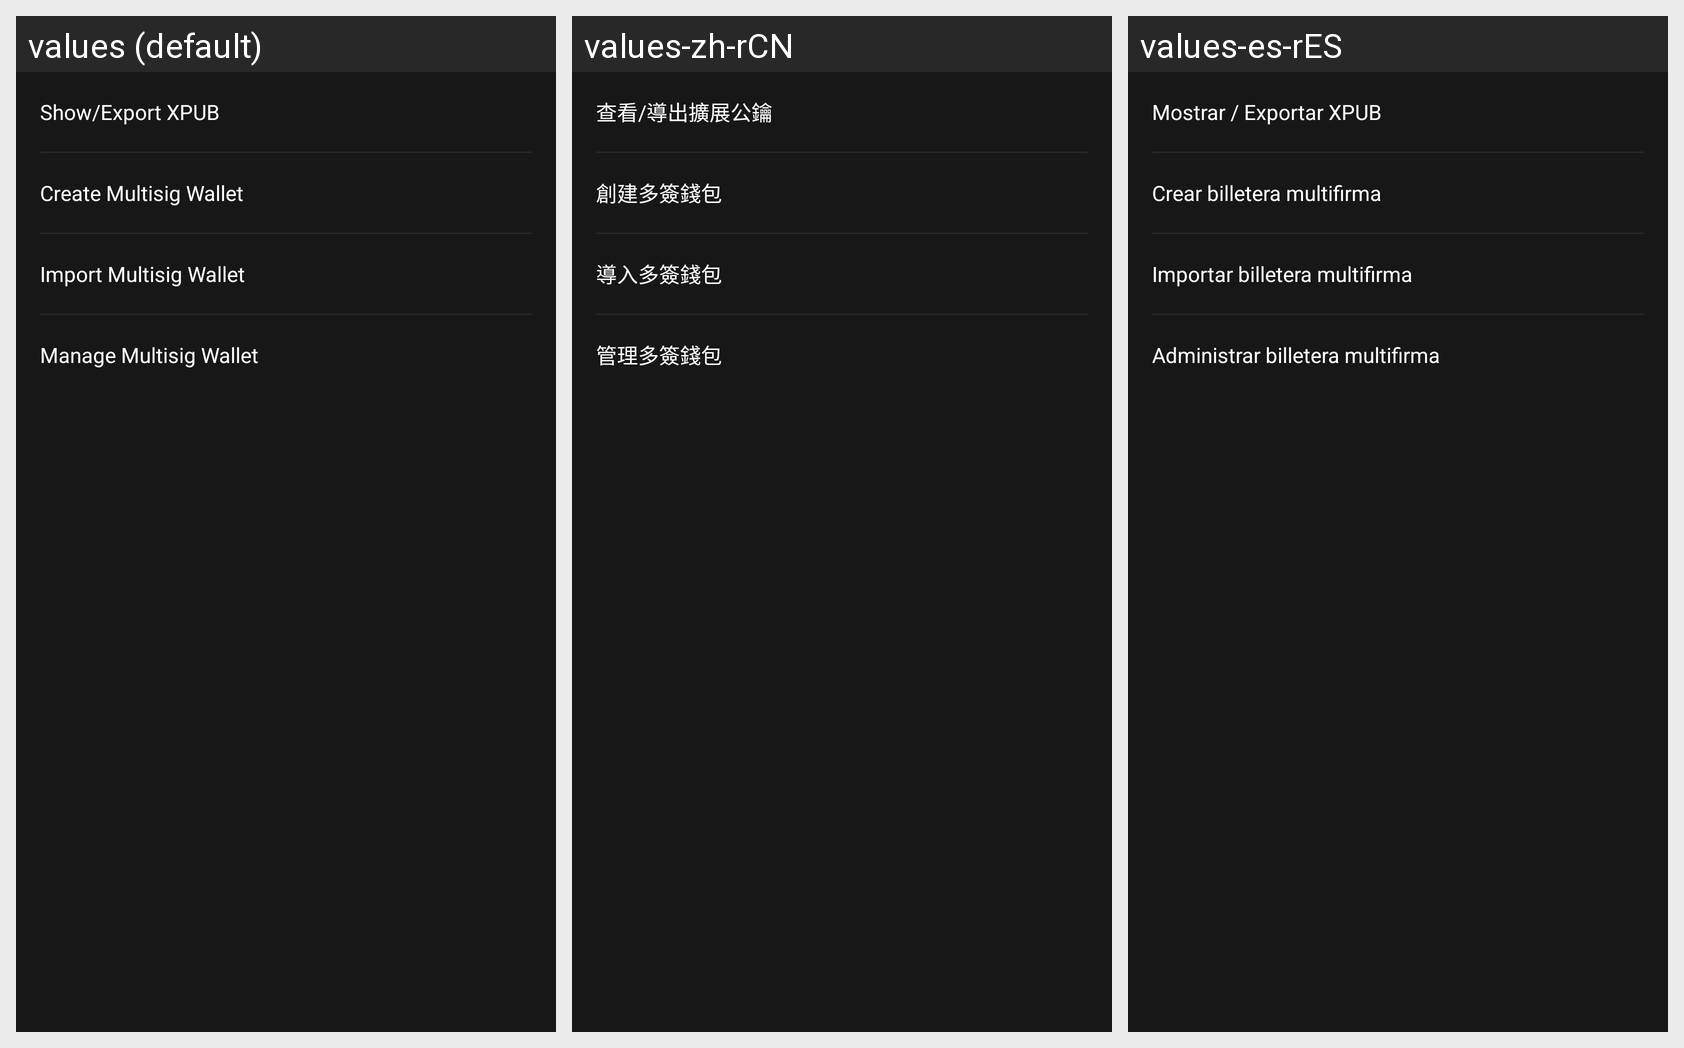

Here is an Android app screen in its default locale and in the app's own translations. Write out the translated-string differences for the strings that appear on this screen.
Android screen res/layout/multisig_bottom_sheet.xml rendered under 3 locales, left to right: values (default), values-zh-rCN, values-es-rES. Device: Nexus 5 (rendered at 1080×1920; each locale shown at half size, 540×960, under a caption strip naming it); theme AppTheme.NoActionBar.
Strings drawn on this screen, with the default value and each locale's value (text and hints the layout hard-codes, and strings that could not be matched under every locale, appear in the picture but are not listed):

view_or_export_xpub
  values: Show/Export XPUB
  values-zh-rCN: 查看/導出擴展公鑰
  values-es-rES: Mostrar / Exportar XPUB

create_multisig_wallet
  values: Create Multisig Wallet
  values-zh-rCN: 創建多簽錢包
  values-es-rES: Crear billetera multifirma

import_multisig_wallet
  values: Import Multisig Wallet
  values-zh-rCN: 導入多簽錢包
  values-es-rES: Importar billetera multifirma

manage_myltisig_wallet
  values: Manage Multisig Wallet
  values-zh-rCN: 管理多簽錢包
  values-es-rES: Administrar billetera multifirma
